Run: headless pygame with SDL's dummy video driver; simulated clock (each Clock.tick advances the game by its frame time, no real sleeping); random seed 0; keys injected as events and as key.get_pressed() state; no mouse input.
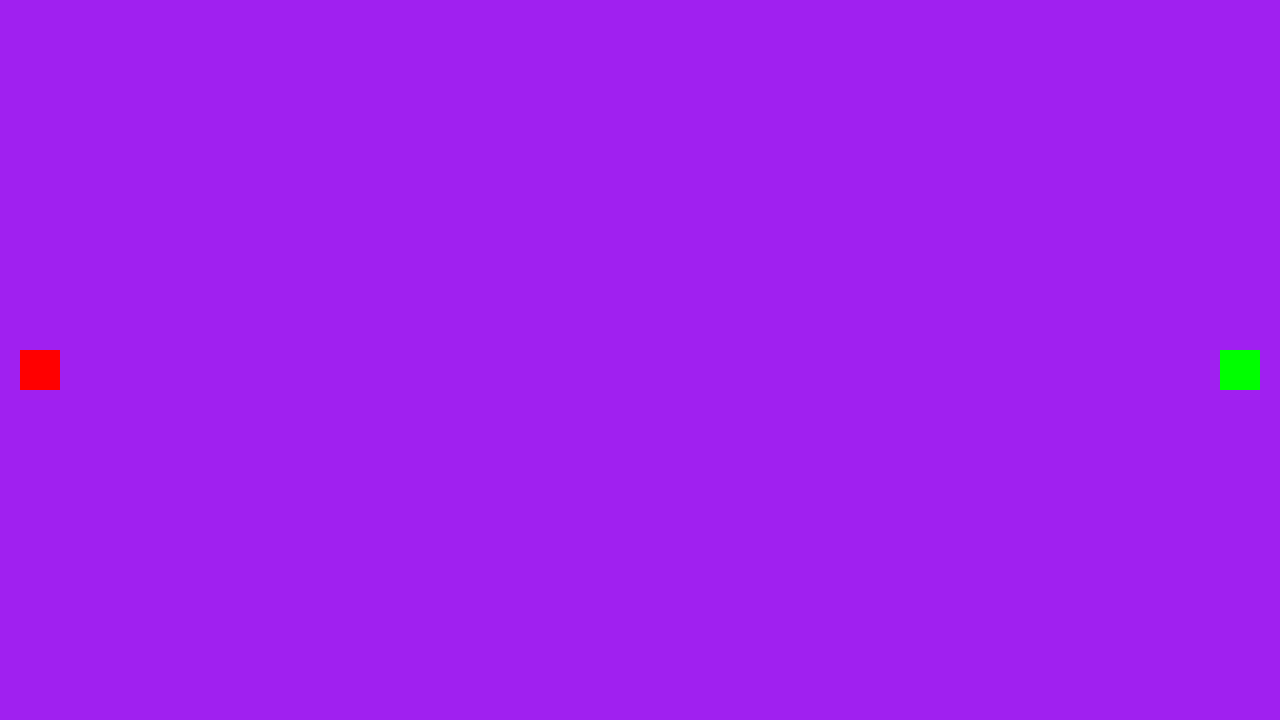
Frame 1 of 4 · flips 1–60 · no input
Frame 2 of 4 · flips 61–180 · tapped SPACE, RETURN · held RIGHT (→), D · screen unchanged from frame 1, image omitted
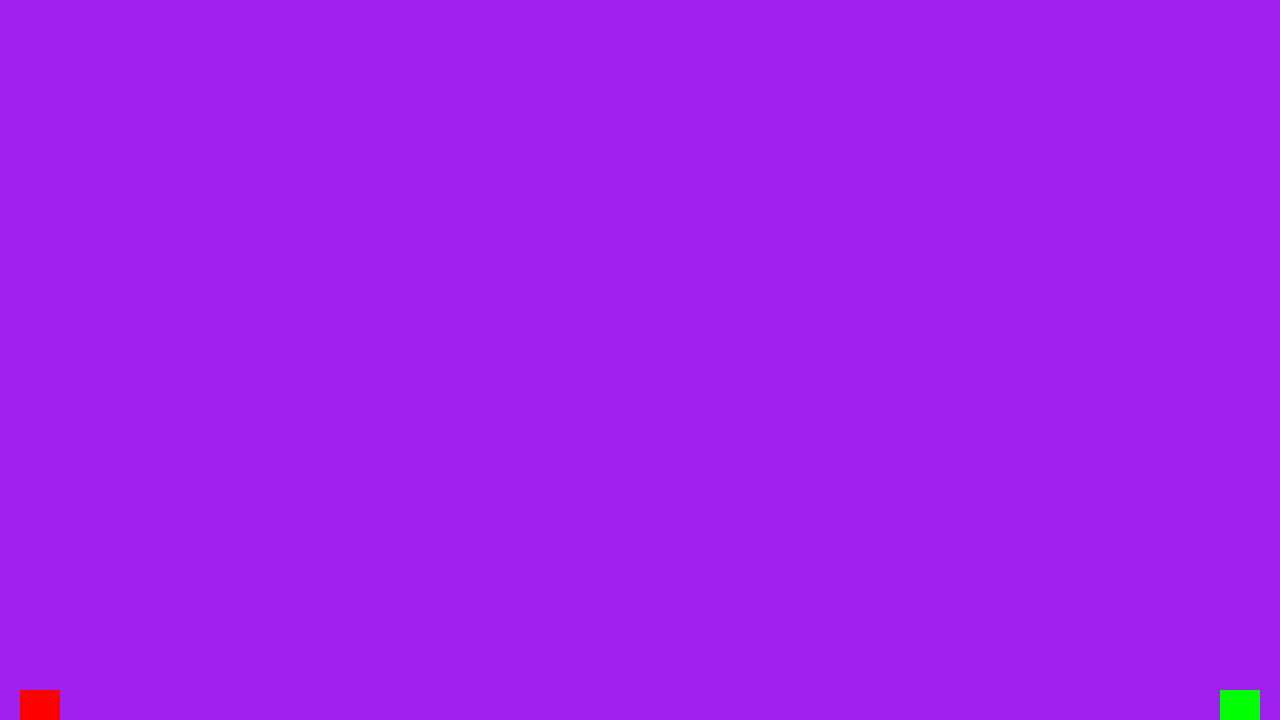
Frame 3 of 4 · flips 181–300 · held DOWN (↓), S
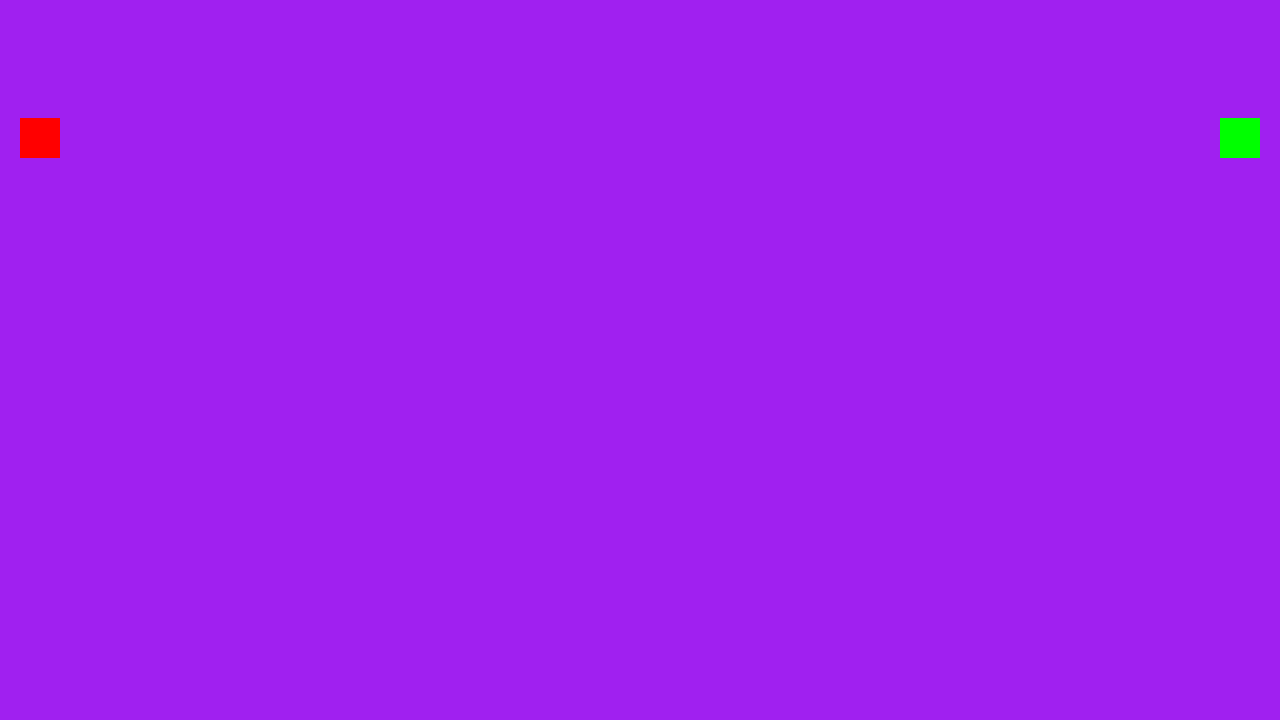
Frame 4 of 4 · flips 301–420 · held LEFT (←), A, UP (↑), W

The pygame program that drew these frames:

import pygame

pygame.init()
screen = pygame.display.set_mode((1280, 720))
clock = pygame.time.Clock()
running = True
cannon_height = 40
cannon_width = 40
dt = 0

player_1_y = screen.get_height() / 2 - cannon_height / 2
player_1_color = (255, 0, 0)
player_2_y = screen.get_height() / 2 - cannon_height / 2
player_2_color = (0, 255, 0)

while running:
    for event in pygame.event.get():
        if event.type == pygame.QUIT:
            running = False

    screen.fill("purple")

    pygame.draw.rect(screen, player_1_color, [20, 10 + player_1_y, 40, cannon_height])
    pygame.draw.rect(screen, player_2_color, [screen.get_width() - 20 - cannon_width, 10 + player_2_y, 40, cannon_height])

    keys = pygame.key.get_pressed()
    if keys[pygame.K_w]:
        player_1_y = max(0, player_1_y - 300 * dt)
    if keys[pygame.K_s]:
        player_1_y = min(screen.get_height() - cannon_height, player_1_y + 300 * dt)

    keys = pygame.key.get_pressed()
    if keys[pygame.K_UP]:
        player_2_y = max(0, player_2_y - 300 * dt)
    if keys[pygame.K_DOWN]:
        player_2_y = min(screen.get_height() - cannon_height, player_2_y + 300 * dt)

    # flip() the display to put your work on screen
    pygame.display.flip()

    # limits FPS to 60
    # dt is delta time in seconds since last frame, used for framerate-
    # independent physics.
    dt = clock.tick(60) / 1000

pygame.quit()
